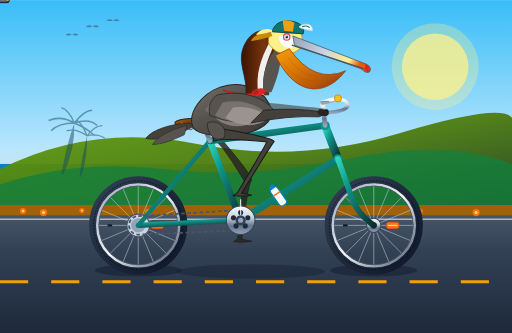
t = 0.00 s
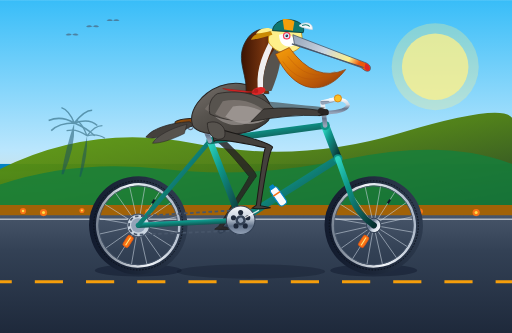
t = 0.31 s
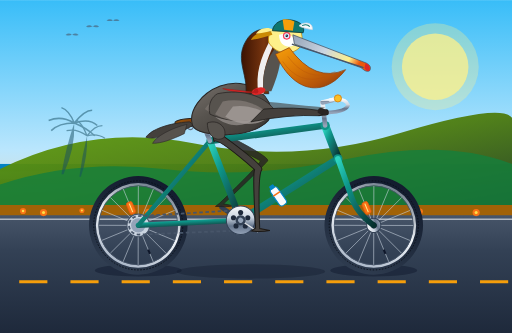
t = 0.62 s
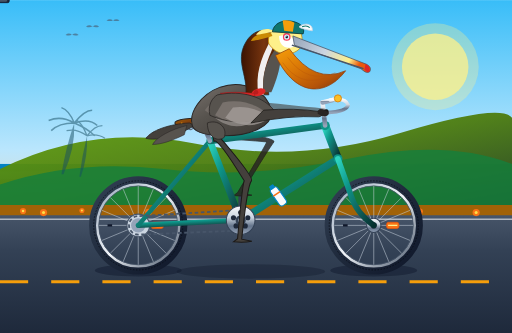
t = 0.90 s
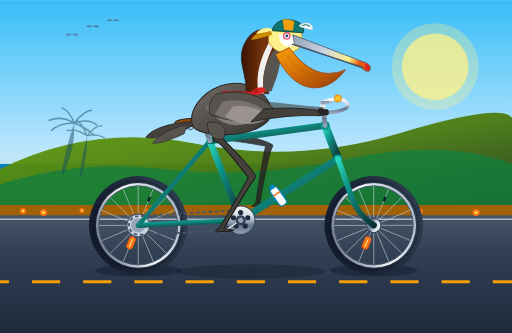
t = 1.18 s
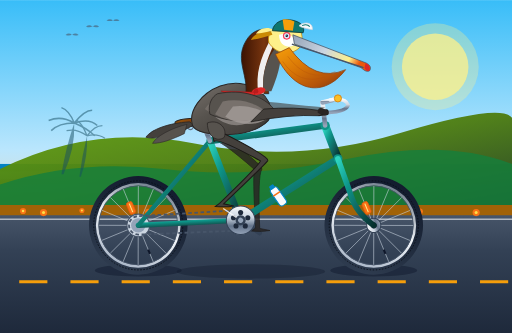
t = 1.52 s

The animated SVG that drew these frames (rendered in a browser with its animation timeline set to each time). Animation: 12 SMIL elements (animate=5,animateTransform=7); one cycle of 1.80 s, repeats indefinitely.

<svg xmlns="http://www.w3.org/2000/svg" viewBox="0 0 1000 650" width="100%" height="100%">
  <defs>
    <!-- Sky & Environment Gradients -->
    <linearGradient id="skyGrad" x1="0%" y1="0%" x2="0%" y2="100%">
      <stop offset="0%" stop-color="#38bdf8"/>
      <stop offset="45%" stop-color="#bae6fd"/>
      <stop offset="75%" stop-color="#fed7aa"/>
      <stop offset="100%" stop-color="#fef08a"/>
    </linearGradient>

    <linearGradient id="seaGrad" x1="0%" y1="0%" x2="0%" y2="100%">
      <stop offset="0%" stop-color="#0284c7"/>
      <stop offset="50%" stop-color="#0369a1"/>
      <stop offset="100%" stop-color="#075985"/>
    </linearGradient>

    <linearGradient id="hillsGrad" x1="0%" y1="0%" x2="100%" y2="100%">
      <stop offset="0%" stop-color="#65a30d"/>
      <stop offset="50%" stop-color="#4d7c0f"/>
      <stop offset="100%" stop-color="#1e3a1e"/>
    </linearGradient>

    <linearGradient id="roadGrad" x1="0%" y1="0%" x2="0%" y2="100%">
      <stop offset="0%" stop-color="#475569"/>
      <stop offset="30%" stop-color="#334155"/>
      <stop offset="100%" stop-color="#1e293b"/>
    </linearGradient>

    <!-- Bicycle Metallic Gradients -->
    <linearGradient id="frameTeal" x1="0%" y1="0%" x2="100%" y2="100%">
      <stop offset="0%" stop-color="#2dd4bf"/>
      <stop offset="35%" stop-color="#0d9488"/>
      <stop offset="70%" stop-color="#115e59"/>
      <stop offset="100%" stop-color="#042f2e"/>
    </linearGradient>

    <linearGradient id="chromeGrad" x1="0%" y1="0%" x2="0%" y2="100%">
      <stop offset="0%" stop-color="#f8fafc"/>
      <stop offset="40%" stop-color="#cbd5e1"/>
      <stop offset="70%" stop-color="#64748b"/>
      <stop offset="100%" stop-color="#94a3b8"/>
    </linearGradient>

    <linearGradient id="rimGrad" x1="0%" y1="0%" x2="100%" y2="100%">
      <stop offset="0%" stop-color="#94a3b8"/>
      <stop offset="50%" stop-color="#f1f5f9"/>
      <stop offset="100%" stop-color="#475569"/>
    </linearGradient>

    <linearGradient id="tireGrad" x1="0%" y1="0%" x2="100%" y2="100%">
      <stop offset="0%" stop-color="#334155"/>
      <stop offset="50%" stop-color="#1e293b"/>
      <stop offset="100%" stop-color="#0f172a"/>
    </linearGradient>

    <linearGradient id="leatherSaddle" x1="0%" y1="0%" x2="100%" y2="50%">
      <stop offset="0%" stop-color="#a16207"/>
      <stop offset="50%" stop-color="#78350f"/>
      <stop offset="100%" stop-color="#451a03"/>
    </linearGradient>

    <!-- Pelican Plumage & Beak Gradients -->
    <linearGradient id="pouchGrad" x1="0%" y1="0%" x2="100%" y2="100%">
      <stop offset="0%" stop-color="#f59e0b"/>
      <stop offset="40%" stop-color="#d97706"/>
      <stop offset="75%" stop-color="#b45309"/>
      <stop offset="100%" stop-color="#78350f"/>
    </linearGradient>

    <linearGradient id="billGrad" x1="0%" y1="0%" x2="100%" y2="30%">
      <stop offset="0%" stop-color="#94a3b8"/>
      <stop offset="50%" stop-color="#cbd5e1"/>
      <stop offset="85%" stop-color="#fef08a"/>
      <stop offset="100%" stop-color="#ea580c"/>
    </linearGradient>

    <linearGradient id="neckChestnut" x1="0%" y1="0%" x2="100%" y2="0%">
      <stop offset="0%" stop-color="#3b1302"/>
      <stop offset="60%" stop-color="#78350f"/>
      <stop offset="100%" stop-color="#451a03"/>
    </linearGradient>

    <linearGradient id="bodyFeathers" x1="0%" y1="0%" x2="100%" y2="100%">
      <stop offset="0%" stop-color="#78716c"/>
      <stop offset="40%" stop-color="#57534e"/>
      <stop offset="80%" stop-color="#44403c"/>
      <stop offset="100%" stop-color="#292524"/>
    </linearGradient>

    <!-- Spoked Wheel Definition (Hub at 0,0 with Radius 88) -->
    <g id="wheel-spokes">
      <!-- Rim Outer and Inner -->
      <circle cx="0" cy="0" r="88" fill="none" stroke="url(#tireGrad)" stroke-width="16"/>
      <circle cx="0" cy="0" r="87" fill="none" stroke="#090d16" stroke-width="1.5" stroke-dasharray="3 3"/>
      <circle cx="0" cy="0" r="80" fill="none" stroke="url(#rimGrad)" stroke-width="5"/>
      <circle cx="0" cy="0" r="77" fill="none" stroke="#475569" stroke-width="1.5"/>

      <!-- 16 Pairs of Tangential Spokes -->
      <g stroke="#cbd5e1" stroke-width="1.2" opacity="0.85">
        <line x1="0" y1="0" x2="77" y2="0"/>
        <line x1="0" y1="0" x2="-77" y2="0"/>
        <line x1="0" y1="0" x2="0" y2="77"/>
        <line x1="0" y1="0" x2="0" y2="-77"/>
        <line x1="0" y1="0" x2="54.4" y2="54.4"/>
        <line x1="0" y1="0" x2="-54.4" y2="54.4"/>
        <line x1="0" y1="0" x2="54.4" y2="-54.4"/>
        <line x1="0" y1="0" x2="-54.4" y2="-54.4"/>
        <line x1="0" y1="0" x2="71.1" y2="29.5"/>
        <line x1="0" y1="0" x2="-71.1" y2="29.5"/>
        <line x1="0" y1="0" x2="71.1" y2="-29.5"/>
        <line x1="0" y1="0" x2="-71.1" y2="-29.5"/>
        <line x1="0" y1="0" x2="29.5" y2="71.1"/>
        <line x1="0" y1="0" x2="-29.5" y2="71.1"/>
        <line x1="0" y1="0" x2="29.5" y2="-71.1"/>
        <line x1="0" y1="0" x2="-29.5" y2="-71.1"/>
      </g>

      <!-- Spoke Reflector -->
      <rect x="25" y="-6" width="24" height="12" rx="4" fill="#f97316" stroke="#ea580c" stroke-width="1.5"/>
      <line x1="28" y1="0" x2="46" y2="0" stroke="#fef08a" stroke-width="2"/>

      <!-- Valve Stem -->
      <rect x="-60" y="-2" width="9" height="4" fill="#0f172a"/>

      <!-- Axle Hub -->
      <circle cx="0" cy="0" r="14" fill="url(#chromeGrad)" stroke="#334155" stroke-width="2"/>
      <circle cx="0" cy="0" r="6" fill="#1e293b"/>
    </g>
  </defs>

  <!-- ================= BACKGROUND & CALIFORNIA COASTLINE ================= -->
  <rect x="0" y="0" width="1000" height="650" fill="url(#skyGrad)"/>

  <!-- Glowing Sun -->
  <circle cx="850" cy="130" r="65" fill="#fef08a" opacity="0.75"/>
  <circle cx="850" cy="130" r="85" fill="#fef08a" opacity="0.3"/>

  <!-- Distant Gliding Pelicans in V-formation -->
  <g fill="#475569" opacity="0.6">
    <path d="M 120,95 Q 128,88 136,95 Q 144,88 152,95 Q 142,98 136,94 Q 130,98 120,95 Z" transform="scale(0.8) translate(40, -10)"/>
    <path d="M 170,75 Q 178,68 186,75 Q 194,68 202,75 Q 192,78 186,74 Q 180,78 170,75 Z" transform="scale(0.8) translate(40, -10)"/>
    <path d="M 220,60 Q 228,53 236,60 Q 244,53 252,60 Q 242,63 236,59 Q 230,63 220,60 Z" transform="scale(0.8) translate(40, -10)"/>
  </g>

  <!-- Pacific Ocean Horizon & Shimmering Waters -->
  <rect x="0" y="320" width="1000" height="90" fill="url(#seaGrad)"/>
  <path d="M 0,335 C 200,332 400,338 600,334 C 800,330 900,336 1000,334 L 1000,350 C 800,352 600,348 400,351 C 200,354 100,348 0,350 Z" fill="#38bdf8" opacity="0.4"/>
  <path d="M 0,360 C 250,357 500,363 750,359 C 900,357 950,361 1000,360 L 1000,375 C 800,377 550,373 350,376 C 150,379 50,374 0,375 Z" fill="#0284c7" opacity="0.5"/>

  <!-- Coastal Big Sur Bluffs & Headlands -->
  <path d="M 0,330 Q 180,240 380,280 T 780,260 T 1000,230 L 1000,410 L 0,410 Z" fill="url(#hillsGrad)" opacity="0.95"/>
  <path d="M 0,360 Q 150,310 320,330 T 680,310 T 1000,320 L 1000,410 L 0,410 Z" fill="#15803d" opacity="0.8"/>

  <!-- Coastal Palm Silhouettes -->
  <g fill="#164e63" opacity="0.5">
    <!-- Palm 1 -->
    <path d="M 120,340 Q 128,290 145,240 Q 147,290 124,340 Z"/>
    <path d="M 145,240 Q 120,225 95,235 M 145,240 Q 115,240 100,255 M 145,240 Q 135,215 120,210 M 145,240 Q 165,215 180,215 M 145,240 Q 175,230 190,245 M 145,240 Q 170,250 185,265" stroke="#164e63" stroke-width="3" fill="none"/>
    <!-- Palm 2 -->
    <path d="M 155,345 Q 160,305 170,265 Q 172,305 158,345 Z"/>
    <path d="M 170,265 Q 150,250 130,255 M 170,265 Q 160,240 150,235 M 170,265 Q 185,245 200,245 M 170,265 Q 190,260 205,270" stroke="#164e63" stroke-width="2.5" fill="none"/>
  </g>

  <!-- Coastal Poppy Verge & Road Shoulder -->
  <polygon points="0,400 1000,400 1000,430 0,430" fill="#a16207"/>
  <polygon points="0,420 1000,420 1000,650 0,650" fill="url(#roadGrad)"/>

  <!-- California Golden Poppies on Roadside -->
  <g fill="#f97316">
    <circle cx="45" cy="412" r="6"/> <circle cx="45" cy="412" r="2.5" fill="#fde047"/>
    <circle cx="85" cy="415" r="7"/> <circle cx="85" cy="415" r="3" fill="#fde047"/>
    <circle cx="160" cy="411" r="5"/> <circle cx="160" cy="411" r="2" fill="#fde047"/>
    <circle cx="290" cy="414" r="6.5"/> <circle cx="290" cy="414" r="2.5" fill="#fde047"/>
    <circle cx="820" cy="413" r="6"/> <circle cx="820" cy="413" r="2.5" fill="#fde047"/>
    <circle cx="930" cy="415" r="7"/> <circle cx="930" cy="415" r="3" fill="#fde047"/>
  </g>

  <!-- Continuous Animated Road Striping (Speed illusion) -->
  <line x1="0" y1="550" x2="1000" y2="550" stroke="#f59e0b" stroke-width="6" stroke-dasharray="55 45">
    <animate attributeName="stroke-dashoffset" from="0" to="-100" dur="0.45s" repeatCount="indefinite"/>
  </line>
  <line x1="0" y1="428" x2="1000" y2="428" stroke="#f8fafc" stroke-width="3" opacity="0.6"/>

  <!-- Ground Shadows of Bicycle and Wheels -->
  <ellipse cx="270" cy="528" rx="85" ry="12" fill="#0f172a" opacity="0.45"/>
  <ellipse cx="730" cy="528" rx="85" ry="12" fill="#0f172a" opacity="0.45"/>
  <ellipse cx="490" cy="530" rx="145" ry="14" fill="#0f172a" opacity="0.35"/>


  <!-- ================= BICYCLE (LAYER 1: REAR / FAR ELEMENTS) ================= -->

  <!-- FAR (LEFT) CRANK & PEDAL (180 deg out of phase from right crank) -->
  <!-- Bottom Bracket Spindle at (470, 430), Crank Length = 45 -->
  <g>
    <animateTransform attributeName="transform" type="rotate"
      from="180 470 430" to="540 470 430" dur="1.8s" repeatCount="indefinite"/>
    <!-- Crank Arm (points opposite) -->
    <line x1="470" y1="430" x2="470" y2="385" stroke="#334155" stroke-width="9" stroke-linecap="round"/>
    <circle cx="470" cy="430" r="8" fill="#1e293b"/>

    <!-- Far Pedal Spindle & Body (counter-rotated to stay level) -->
    <g transform="translate(470, 385)">
      <animateTransform attributeName="transform" type="rotate"
        from="0 0 0" to="-360 0 0" dur="1.8s" repeatCount="indefinite"/>
      <rect x="-18" y="-5" width="36" height="10" rx="3" fill="#1e293b" stroke="#0f172a" stroke-width="1.5"/>
      <rect x="-14" y="-3" width="28" height="6" rx="2" fill="#475569"/>
    </g>
  </g>

  <!-- FAR (LEFT) PELICAN LEG (Synchronized with Far Crank: 180 deg shifted) -->
  <!-- Hip at (412, 248), Knee flexes, Foot stays planted on Far Pedal -->
  <path fill="#292524" stroke="#1c1917" stroke-width="1.5" opacity="0.85">
    <animate attributeName="d" dur="1.8s" repeatCount="indefinite" values="
      M 412,248 Q 497,345 491,353 Q 483,363 472,467 L 492,471 Q 476,474 456,472 L 464,466 Q 473,363 477,353 Q 425,268 418,276 Z;
      M 412,248 Q 501,342 495,350 Q 487,360 440,454 L 460,458 Q 444,461 424,459 L 432,453 Q 477,360 481,350 Q 425,268 418,276 Z;
      M 412,248 Q 516,327 510,335 Q 502,345 427,422 L 447,426 Q 431,429 411,427 L 419,421 Q 492,345 496,335 Q 425,268 418,276 Z;
      M 412,248 Q 533,299 527,307 Q 519,317 440,390 L 460,394 Q 444,397 424,395 L 432,389 Q 509,317 513,307 Q 425,268 418,276 Z;
      M 412,248 Q 541,269 535,277 Q 527,287 472,377 L 492,381 Q 476,384 456,382 L 464,376 Q 517,287 521,277 Q 425,268 418,276 Z;
      M 412,248 Q 541,270 535,278 Q 527,288 504,390 L 524,394 Q 508,397 488,395 L 496,389 Q 517,288 521,278 Q 425,268 418,276 Z;
      M 412,248 Q 533,299 527,307 Q 519,317 517,422 L 537,426 Q 521,429 501,427 L 509,421 Q 509,317 513,307 Q 425,268 418,276 Z;
      M 412,248 Q 512,331 506,339 Q 498,349 504,454 L 524,458 Q 508,461 488,459 L 496,453 Q 488,349 492,339 Q 425,268 418,276 Z;
      M 412,248 Q 497,345 491,353 Q 483,363 472,467 L 492,471 Q 476,474 456,472 L 464,466 Q 473,363 477,353 Q 425,268 418,276 Z
    "/>
  </path>


  <!-- ================= BICYCLE (LAYER 2: ROTATING WHEELS) ================= -->

  <!-- REAR WHEEL (Center at 270, 440) -->
  <g transform="translate(270, 440)">
    <g>
      <animateTransform attributeName="transform" type="rotate"
        from="0 0 0" to="360 0 0" dur="0.9s" repeatCount="indefinite"/>
      <use href="#wheel-spokes"/>
    </g>
    <!-- Rear Cog Cassette -->
    <circle cx="0" cy="0" r="22" fill="#cbd5e1" stroke="#475569" stroke-width="2"/>
    <circle cx="0" cy="0" r="14" fill="#94a3b8"/>
  </g>

  <!-- FRONT WHEEL (Center at 730, 440) -->
  <g transform="translate(730, 440)">
    <g>
      <animateTransform attributeName="transform" type="rotate"
        from="0 0 0" to="360 0 0" dur="0.9s" repeatCount="indefinite"/>
      <use href="#wheel-spokes"/>
    </g>
  </g>


  <!-- ================= BICYCLE (LAYER 3: MAIN FRAME & DRIVE) ================= -->

  <!-- Rear Stays & Dropouts -->
  <!-- Chainstays: Rear Hub (270, 440) to BB (470, 430) -->
  <line x1="270" y1="440" x2="470" y2="430" stroke="url(#frameTeal)" stroke-width="10" stroke-linecap="round"/>
  <!-- Seatstays: Rear Hub (270, 440) to Seat Lug (410, 275) -->
  <line x1="270" y1="440" x2="410" y2="275" stroke="url(#frameTeal)" stroke-width="9" stroke-linecap="round"/>

  <!-- Moving Drive Chain -->
  <path d="M 270,422 L 470,410 A 24 24 0 0 1 470,450 L 270,458 A 18 18 0 0 1 270,422 Z"
        fill="none" stroke="#475569" stroke-width="3.5" stroke-dasharray="7 5">
    <animate attributeName="stroke-dashoffset" from="0" to="-24" dur="0.25s" repeatCount="indefinite"/>
  </path>

  <!-- Main Diamond Frame Triangle -->
  <!-- Seat Tube: BB (470, 430) to Seat Lug (410, 275) -->
  <line x1="470" y1="430" x2="410" y2="275" stroke="url(#frameTeal)" stroke-width="13" stroke-linecap="round"/>

  <!-- Down Tube: Head Tube Base (660, 310) to BB (470, 430) -->
  <line x1="660" y1="310" x2="470" y2="430" stroke="url(#frameTeal)" stroke-width="14" stroke-linecap="round"/>

  <!-- Top Tube: Seat Lug (410, 275) to Head Tube Top (635, 245) -->
  <line x1="410" y1="275" x2="635" y2="245" stroke="url(#frameTeal)" stroke-width="13" stroke-linecap="round"/>

  <!-- Head Tube (Steering Axis): (635, 245) to (660, 310) -->
  <line x1="635" y1="245" x2="660" y2="310" stroke="url(#frameTeal)" stroke-width="16" stroke-linecap="round"/>
  <circle cx="635" cy="245" r="9" fill="#0d9488"/>
  <circle cx="660" cy="310" r="9" fill="#0d9488"/>

  <!-- Front Curved Fork: Head Tube Base (660, 310) down to Front Hub (730, 440) -->
  <path d="M 660,310 L 685,380 Q 695,415 730,440" fill="none" stroke="url(#frameTeal)" stroke-width="11" stroke-linecap="round"/>

  <!-- Bottle Cage & Coastal Water Bottle on Down Tube -->
  <g transform="translate(545, 385) rotate(-35)">
    <rect x="-8" y="-22" width="16" height="40" rx="6" fill="#f8fafc" stroke="#0284c7" stroke-width="2"/>
    <rect x="-5" y="-28" width="10" height="8" rx="2" fill="#0284c7"/>
    <line x1="-8" y1="-8" x2="8" y2="-8" stroke="#f97316" stroke-width="3"/>
  </g>

  <!-- Seatpost & Saddle -->
  <!-- Seatpost extending from Seat Lug (410, 275) up to (395, 240) -->
  <line x1="410" y1="275" x2="395" y2="238" stroke="url(#chromeGrad)" stroke-width="9" stroke-linecap="round"/>
  <!-- Classic Riveted Leather Saddle -->
  <path d="M 345,236 C 365,228 410,230 435,238 C 445,242 435,250 415,248 C 390,245 365,248 348,245 C 340,244 340,238 345,236 Z"
        fill="url(#leatherSaddle)" stroke="#292524" stroke-width="2"/>
  <!-- Copper Rivets on Saddle -->
  <circle cx="355" cy="241" r="1.8" fill="#f59e0b"/>
  <circle cx="375" cy="239" r="1.8" fill="#f59e0b"/>
  <circle cx="395" cy="239" r="1.8" fill="#f59e0b"/>
  <circle cx="415" cy="241" r="1.8" fill="#f59e0b"/>
  <!-- Saddle Support Springs -->
  <circle cx="360" cy="248" r="5" fill="none" stroke="#64748b" stroke-width="2"/>
  <circle cx="372" cy="248" r="5" fill="none" stroke="#64748b" stroke-width="2"/>

  <!-- Handlebar Stem & Swept Cruiser Handlebars -->
  <!-- Stem Quill -->
  <line x1="635" y1="245" x2="630" y2="200" stroke="url(#chromeGrad)" stroke-width="9" stroke-linecap="round"/>
  <line x1="630" y1="200" x2="650" y2="195" stroke="url(#chromeGrad)" stroke-width="9" stroke-linecap="round"/>
  <!-- Cruiser Swept Handlebar -->
  <path d="M 645,195 Q 675,190 680,205 Q 675,220 625,220" fill="none" stroke="url(#chromeGrad)" stroke-width="7" stroke-linecap="round"/>
  <!-- Ergonomic Grip -->
  <rect x="620" y="214" width="22" height="12" rx="4" fill="#1c1917" transform="rotate(-6 630 220)"/>
  <!-- Brass Bell on Handlebar -->
  <circle cx="660" cy="192" r="7" fill="#fbbf24" stroke="#d97706" stroke-width="1.5"/>


  <!-- ================= PELICAN (SEATED & CYCLING) ================= -->

  <!-- Pelican Group with Organic Cycling Bobbing Animation (2 cycles per pedal rev) -->
  <g id="pelican-rider">
    <animateTransform attributeName="transform" type="translate"
      values="0,0; 0,-3.5; 0,0; 0,-3.5; 0,0" dur="1.8s" repeatCount="indefinite"/>

    <!-- Tail Feathers (Draped gracefully behind saddle) -->
    <path d="M 370,240 C 330,242 295,255 285,270 C 300,274 325,270 350,260 C 365,254 375,248 380,245 Z"
          fill="#44403c" stroke="#292524" stroke-width="1.5"/>
    <path d="M 365,245 C 335,252 305,268 298,282 C 315,282 335,275 360,263 Z"
          fill="#57534e" stroke="#292524" stroke-width="1"/>

    <!-- Far Wing (Resting forward toward far handlebar) -->
    <path d="M 450,200 C 490,195 560,205 635,212 C 610,225 540,230 460,235 Z"
          fill="#44403c" opacity="0.6"/>

    <!-- Main Torso / Body -->
    <path d="M 375,242 C 370,220 390,185 430,170 C 475,155 520,175 530,215 C 535,245 490,265 440,265 C 395,265 375,255 375,242 Z"
          fill="url(#bodyFeathers)" stroke="#292524" stroke-width="2"/>

    <!-- Layered Scapular and Flank Feathers -->
    <path d="M 400,215 C 420,185 460,185 495,205 C 470,235 435,240 400,215 Z" fill="#78716c" opacity="0.8"/>
    <path d="M 420,230 C 445,205 480,205 510,225 C 485,250 450,255 420,230 Z" fill="#a8a29e" opacity="0.6"/>

    <!-- Elegant S-Curved Neck -->
    <!-- Hindneck: Rich Dark Chestnut Brown -->
    <path d="M 480,185 C 485,145 455,115 485,75 C 505,50 540,55 545,85 C 530,120 520,145 525,185 Z"
          fill="url(#neckChestnut)" stroke="#292524" stroke-width="1.5"/>

    <!-- Lateral White Neck Stripe (Distinctive California Brown Pelican feature) -->
    <path d="M 525,85 C 510,115 498,145 505,185 L 515,185 C 510,145 522,118 535,88 Z"
          fill="#f8fafc" opacity="0.95"/>

    <!-- Foreneck / Throat leading into Gular Pouch -->
    <path d="M 515,180 C 510,145 522,115 542,90 C 555,105 545,145 530,180 Z"
          fill="#57534e"/>

    <!-- Jaunty Fluttering Coastal Red Bandanna / Neckerchief -->
    <g>
      <!-- Knot around Neck Base -->
      <ellipse cx="505" cy="180" rx="14" ry="7" fill="#dc2626" transform="rotate(-15 505 180)"/>
      <circle cx="500" cy="180" r="4.5" fill="#b91c1c"/>
      <!-- Wind-blown Bandanna Tails with Motion Wave -->
      <path fill="#dc2626" stroke="#991b1b" stroke-width="1">
        <animate attributeName="d" dur="0.35s" repeatCount="indefinite" values="
          M 496,182 Q 460,185 435,175 Q 460,195 498,187 Z;
          M 496,182 Q 455,178 430,182 Q 465,200 498,187 Z;
          M 496,182 Q 460,185 435,175 Z
        "/>
      </path>
    </g>

    <!-- Head & Crown -->
    <!-- Head Base (Creamy White and Golden Yellow Cap) -->
    <path d="M 525,85 C 520,60 545,45 570,50 C 590,55 595,75 585,95 C 570,110 540,110 525,85 Z"
          fill="#fef08a" stroke="#ca8a04" stroke-width="1.5"/>
    <!-- Pale Cheek Patch -->
    <path d="M 545,70 C 560,65 580,72 575,90 C 560,98 545,90 545,70 Z" fill="#ffffff"/>

    <!-- Nuchal Crest Plumes (Tuft on back of head) -->
    <path d="M 530,65 C 510,60 495,70 490,80 C 505,78 520,74 532,70 Z" fill="#ca8a04"/>
    <path d="M 535,60 C 518,52 505,60 500,68 C 515,66 528,63 538,62 Z" fill="#fef08a"/>

    <!-- Pelican Eye & Orbital Skin -->
    <circle cx="560" cy="72" r="7.5" fill="#f43f5e"/> <!-- Rosy bare skin ring -->
    <circle cx="560" cy="72" r="5" fill="#f8fafc"/>    <!-- White/Pale Blue Iris -->
    <circle cx="560" cy="72" r="4.2" fill="#bae6fd"/>
    <circle cx="560" cy="72" r="2.4" fill="#0f172a"/>  <!-- Pupil -->
    <circle cx="558.5" cy="70.5" r="1.2" fill="#ffffff"/> <!-- Catchlight -->

    <!-- Giant Pouch & Bill (California Brown Pelican Signature!) -->
    <!-- Distensible Gular Throat Pouch (Connected from lower bill into neck) -->
    <path d="M 565,95 Q 615,165 675,138 C 640,185 580,195 538,108 Z"
          fill="url(#pouchGrad)" stroke="#92400e" stroke-width="1.5"/>

    <!-- Subtle Elastic Texture Lines on Pouch -->
    <path d="M 562,112 Q 600,165 655,142" stroke="#b45309" stroke-width="1.2" fill="none" opacity="0.6"/>
    <path d="M 552,122 Q 585,170 635,152" stroke="#b45309" stroke-width="1.2" fill="none" opacity="0.6"/>

    <!-- Huge Upper Mandible (Maxilla): Long, Straight, Hooked Tip -->
    <path d="M 572,70 L 715,125 C 722,128 726,134 722,140 C 716,144 710,138 705,134 L 575,88 Z"
          fill="url(#billGrad)" stroke="#475569" stroke-width="1.5"/>

    <!-- Scarlet Hook at Tip of Beak (Nail) -->
    <path d="M 714,125 Q 724,129 722,139 Q 716,144 712,135 Z" fill="#dc2626"/>

    <!-- Lower Jaw Rictus & Mandible Edge -->
    <path d="M 570,88 L 710,134" stroke="#475569" stroke-width="2.5" fill="none"/>

    <!-- Stylish Vintage Cycling Cap (Casquette with Flipped-Up Brim) -->
    <g>
      <!-- Cap Dome -->
      <path d="M 532,62 C 535,42 560,35 582,45 C 592,50 595,58 592,66 Z" fill="#0f766e" stroke="#042f2e" stroke-width="1.5"/>
      <!-- Racing Stripe on Cap -->
      <path d="M 552,40 C 560,38 570,41 575,44 L 572,62 L 555,60 Z" fill="#f59e0b"/>
      <!-- Flipped-Up Short Visor / Brim -->
      <path d="M 584,52 C 598,42 612,48 610,60 C 598,58 586,55 584,52 Z" fill="#f8fafc" stroke="#cbd5e1" stroke-width="1.5"/>
      <!-- Mini text / logo on flipped brim -->
      <path d="M 590,52 Q 600,48 605,54" stroke="#0f766e" stroke-width="2" fill="none"/>
    </g>

    <!-- Near Wing (Resting across torso with wingtip gripping the handlebar) -->
    <!-- Shoulder & Upper Coverts -->
    <path d="M 425,185 C 475,175 515,190 535,215 C 500,240 455,245 410,225 C 405,205 415,190 425,185 Z"
          fill="#57534e" stroke="#292524" stroke-width="1.5"/>
    <!-- Middle Coverts with Feather Detail -->
    <path d="M 435,200 C 470,192 505,205 520,222 C 490,245 450,242 420,225 Z" fill="#78716c"/>
    <path d="M 455,210 C 485,205 515,218 528,230 C 500,250 470,248 440,230 Z" fill="#a8a29e" opacity="0.7"/>

    <!-- Forewing / Primaries Reaching Down to Handlebar Grip (630, 220) -->
    <path d="M 515,215 Q 575,210 626,218 C 632,221 630,227 622,228 Q 565,225 490,240 Z"
          fill="#44403c" stroke="#1c1917" stroke-width="1.5"/>

    <!-- Feather "Fingers" Wrapped Securely Around the Handlebar Grip -->
    <path d="M 622,215 C 625,211 634,213 633,219 C 632,225 624,226 620,221 Z" fill="#292524"/>
    <path d="M 627,216 C 630,212 638,215 637,221 C 635,227 628,227 624,223 Z" fill="#292524"/>
    <path d="M 632,218 C 635,214 642,217 641,223 C 639,228 632,228 629,224 Z" fill="#292524"/>
  </g>


  <!-- ================= BICYCLE (LAYER 4: FOREGROUND DRIVE & NEAR LEG) ================= -->

  <!-- Front Chainring (Chainwheel) at Bottom Bracket (470, 430) -->
  <circle cx="470" cy="430" r="28" fill="url(#chromeGrad)" stroke="#334155" stroke-width="2"/>
  <!-- 5-Arm Crank Spider Cutouts on Chainring -->
  <circle cx="470" cy="415" r="5" fill="#1e293b"/>
  <circle cx="484" cy="425" r="5" fill="#1e293b"/>
  <circle cx="479" cy="441" r="5" fill="#1e293b"/>
  <circle cx="461" cy="441" r="5" fill="#1e293b"/>
  <circle cx="456" cy="425" r="5" fill="#1e293b"/>

  <!-- NEAR (RIGHT) CRANK ARM & PEDAL (Clockwise Rotation around Spindle 470, 430) -->
  <g>
    <animateTransform attributeName="transform" type="rotate"
      from="0 470 430" to="360 470 430" dur="1.8s" repeatCount="indefinite"/>

    <!-- Polished Alloy Crank Arm -->
    <line x1="470" y1="430" x2="470" y2="385" stroke="url(#chromeGrad)" stroke-width="10" stroke-linecap="round"/>
    <line x1="470" y1="426" x2="470" y2="389" stroke="#ffffff" stroke-width="2.5" opacity="0.8"/>
    <circle cx="470" cy="430" r="10" fill="#334155"/>
    <circle cx="470" cy="430" r="5" fill="#94a3b8"/>

    <!-- Near Pedal Platform (Counter-rotated to remain horizontal throughout rotation) -->
    <g transform="translate(470, 385)">
      <animateTransform attributeName="transform" type="rotate"
        from="0 0 0" to="-360 0 0" dur="1.8s" repeatCount="indefinite"/>
      <!-- Pedal Axle Cap -->
      <circle cx="0" cy="0" r="4" fill="#94a3b8"/>
      <!-- Pedal Cage -->
      <rect x="-18" y="-6" width="36" height="11" rx="3.5" fill="#1e293b" stroke="#0f172a" stroke-width="1.5"/>
      <rect x="-14" y="-3.5" width="28" height="6.5" rx="2" fill="#64748b"/>
      <!-- Amber Safety Reflectors on Pedal Edges -->
      <rect x="-17" y="-2" width="3.5" height="4" fill="#f59e0b"/>
      <rect x="13.5" y="-2" width="3.5" height="4" fill="#f59e0b"/>
    </g>
  </g>

  <!-- NEAR (RIGHT) PELICAN LEG (SMIL Continuous Kinematic Path Animation) -->
  <!-- Hip at (412, 248), Knee (Kx, Ky), Foot planted firmly on pedal (Px, Py) -->
  <path fill="#44403c" stroke="#1c1917" stroke-width="2">
    <animate attributeName="d" dur="1.8s" repeatCount="indefinite" values="
      M 412,248 Q 541,269 535,277 Q 527,287 472,377 L 492,381 Q 476,384 456,382 L 464,376 Q 517,287 521,277 Q 425,268 418,276 Z;
      M 412,248 Q 541,270 535,278 Q 527,288 504,390 L 524,394 Q 508,397 488,395 L 496,389 Q 517,288 521,278 Q 425,268 418,276 Z;
      M 412,248 Q 533,299 527,307 Q 519,317 517,422 L 537,426 Q 521,429 501,427 L 509,421 Q 509,317 513,307 Q 425,268 418,276 Z;
      M 412,248 Q 512,331 506,339 Q 498,349 504,454 L 524,458 Q 508,461 488,459 L 496,453 Q 488,349 492,339 Q 425,268 418,276 Z;
      M 412,248 Q 497,345 491,353 Q 483,363 472,467 L 492,471 Q 476,474 456,472 L 464,466 Q 473,363 477,353 Q 425,268 418,276 Z;
      M 412,248 Q 501,342 495,350 Q 487,360 440,454 L 460,458 Q 444,461 424,459 L 432,453 Q 477,360 481,350 Q 425,268 418,276 Z;
      M 412,248 Q 516,327 510,335 Q 502,345 427,422 L 447,426 Q 431,429 411,427 L 419,421 Q 492,345 496,335 Q 425,268 418,276 Z;
      M 412,248 Q 533,299 527,307 Q 519,317 440,390 L 460,394 Q 444,397 424,395 L 432,389 Q 509,317 513,307 Q 425,268 418,276 Z;
      M 412,248 Q 541,269 535,277 Q 527,287 472,377 L 492,381 Q 476,384 456,382 L 464,376 Q 517,287 521,277 Q 425,268 418,276 Z
    "/>
  </path>

  <!-- Feathered Thigh Fluff Overlay (Soft transition between torso plumage and leg) -->
  <path d="M 405,240 C 425,232 445,248 438,268 C 425,278 405,268 405,240 Z"
        fill="#57534e" stroke="#292524" stroke-width="1.5"/>

</svg>
